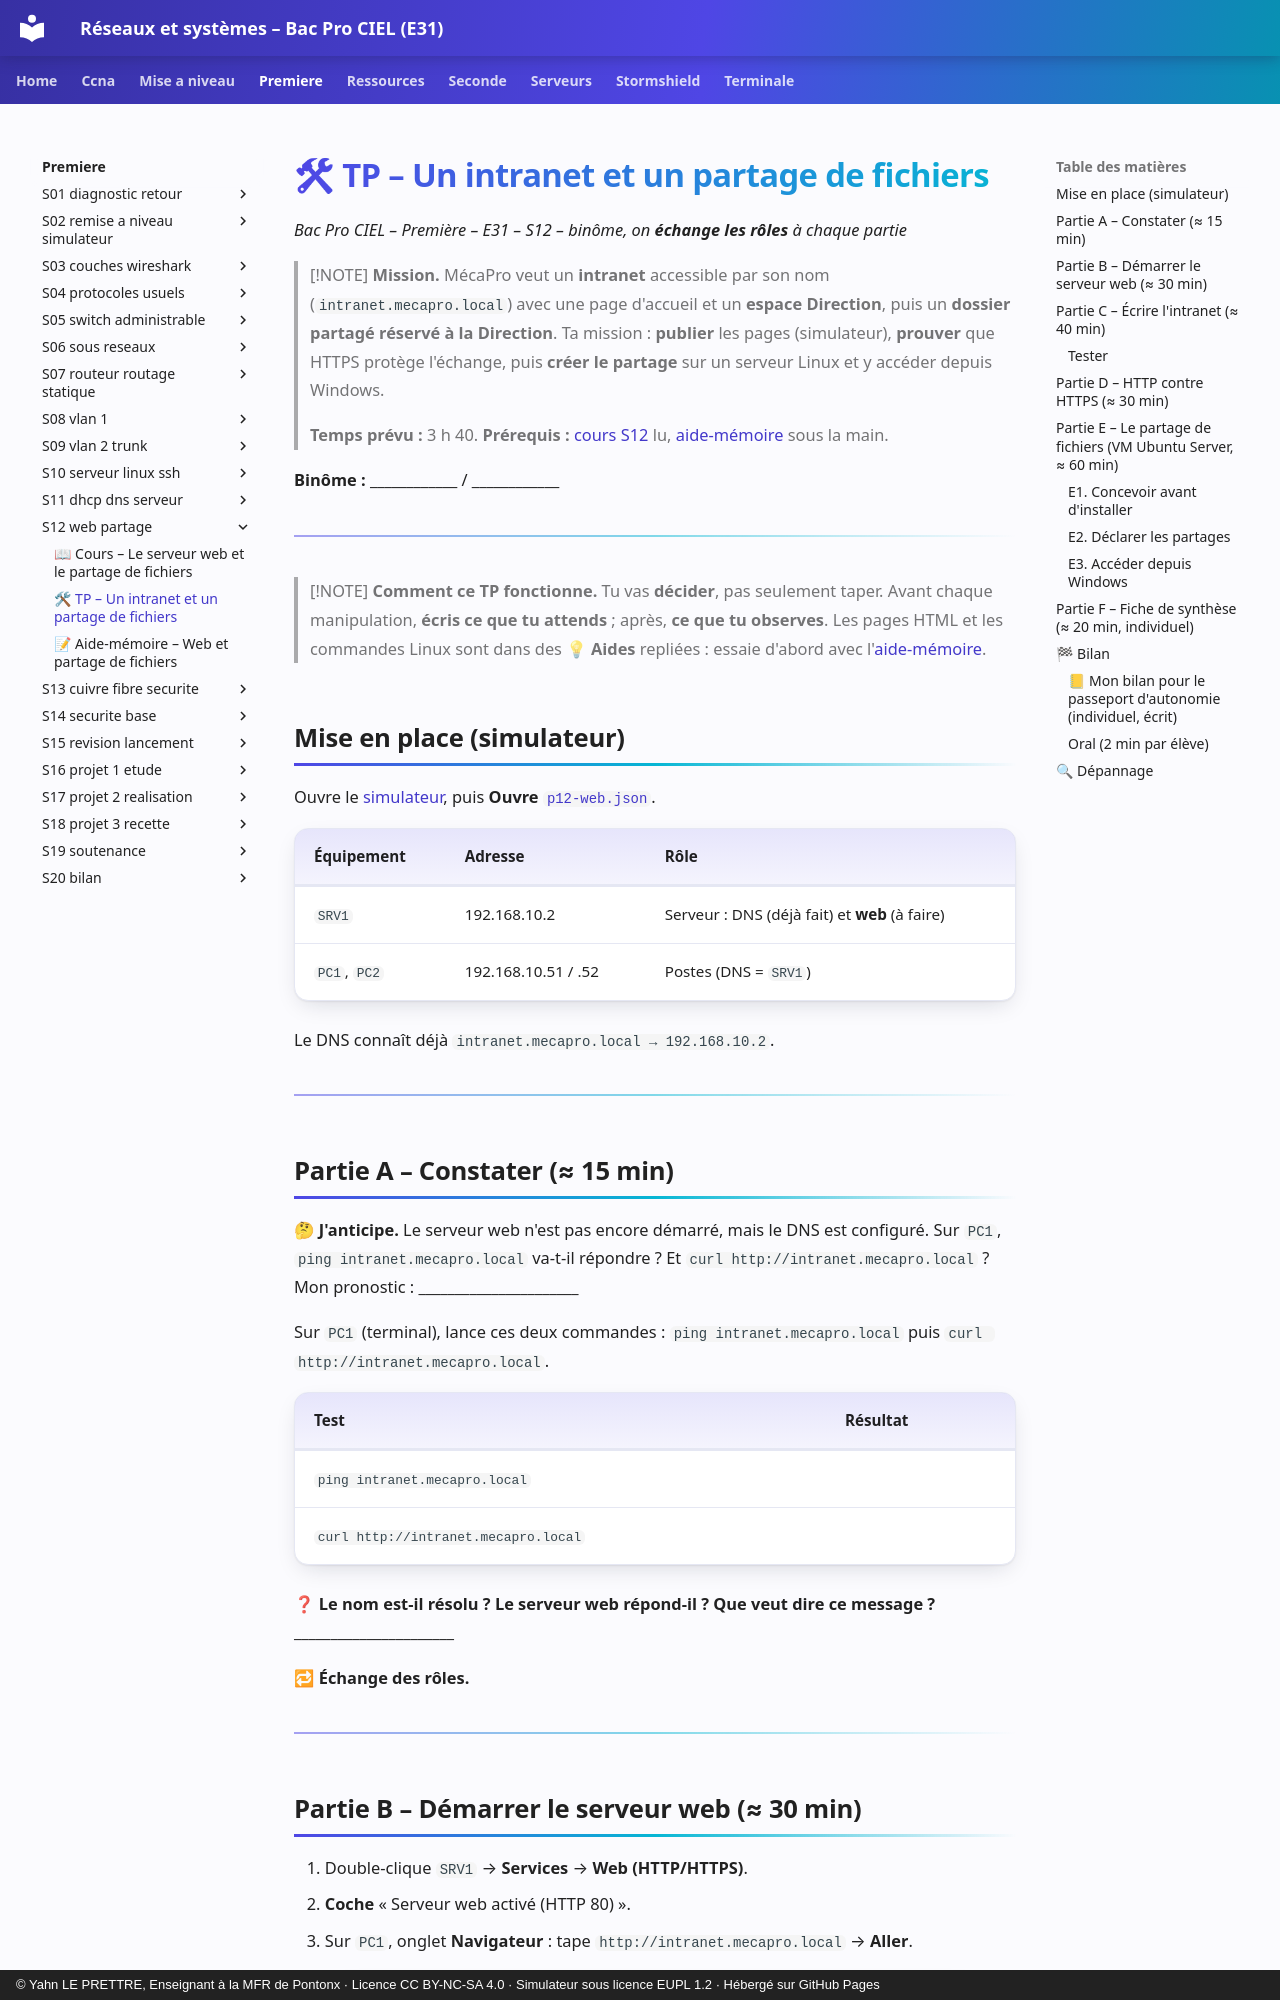

repository: YahnLP/bacprociel-reseau-systeme · page: premiere/S12-web-partage/02-tp/index.html · generator: mkdocs · copyright: © Yahn LE PRETTRE, Enseignant à la MFR de Pontonx · Licence CC BY-NC-SA 4.0 · Simulateur sous licence EUPL 1.2 · Hébergé sur GitHub Pages

# 🛠 TP – Un intranet et un partage de fichiers

*Bac Pro CIEL – Première – E31 – S12 – binôme, on **échange les rôles** à chaque partie*

> [!NOTE]
> **Mission.** MécaPro veut un **intranet** accessible par son nom (`intranet.mecapro.local`) avec une page d'accueil et un **espace Direction**, puis un **dossier partagé réservé à la Direction**. Ta mission : **publier** les pages (simulateur), **prouver** que HTTPS protège l'échange, puis **créer le partage** sur un serveur Linux et y accéder depuis Windows.
>
> **Temps prévu :** 3 h 40. **Prérequis :** [cours S12](01-cours.md) lu, [aide-mémoire](03-aide-memoire-web-partage.md) sous la main.

**Binôme :** ____________ / ____________

---

> [!NOTE]
> **Comment ce TP fonctionne.** Tu vas **décider**, pas seulement taper. Avant chaque manipulation, **écris ce que tu attends** ; après, **ce que tu observes**. Les pages HTML et les commandes Linux sont dans des **💡 Aides** repliées : essaie d'abord avec l'[aide-mémoire](03-aide-memoire-web-partage.md).

## Mise en place (simulateur)

Ouvre le [simulateur](../../simulateur/simulateur-reseau.html), puis **Ouvre** [`p12-web.json`](tp/p12-web.json).

| Équipement | Adresse | Rôle |
|---|---|---|
| `SRV1` | 192.168.10.2 | Serveur : DNS (déjà fait) et **web** (à faire) |
| `PC1`, `PC2` | 192.168.10.51 / .52 | Postes (DNS = `SRV1`) |

Le DNS connaît déjà `intranet.mecapro.local → 192.168.10.2`.

---

## Partie A – Constater (≈ 15 min)

🤔 **J'anticipe.** Le serveur web n'est pas encore démarré, mais le DNS est configuré. Sur `PC1`, `ping intranet.mecapro.local` va-t-il répondre ? Et `curl http://intranet.mecapro.local` ? Mon pronostic : ______________________

Sur `PC1` (terminal), lance ces deux commandes : `ping intranet.mecapro.local` puis `curl http://intranet.mecapro.local`.

| Test | Résultat |
|---|---|
| `ping intranet.mecapro.local` | |
| `curl http://intranet.mecapro.local` | |

❓ **Le nom est-il résolu ? Le serveur web répond-il ? Que veut dire ce message ?** ______________________

**🔁 Échange des rôles.**

---
